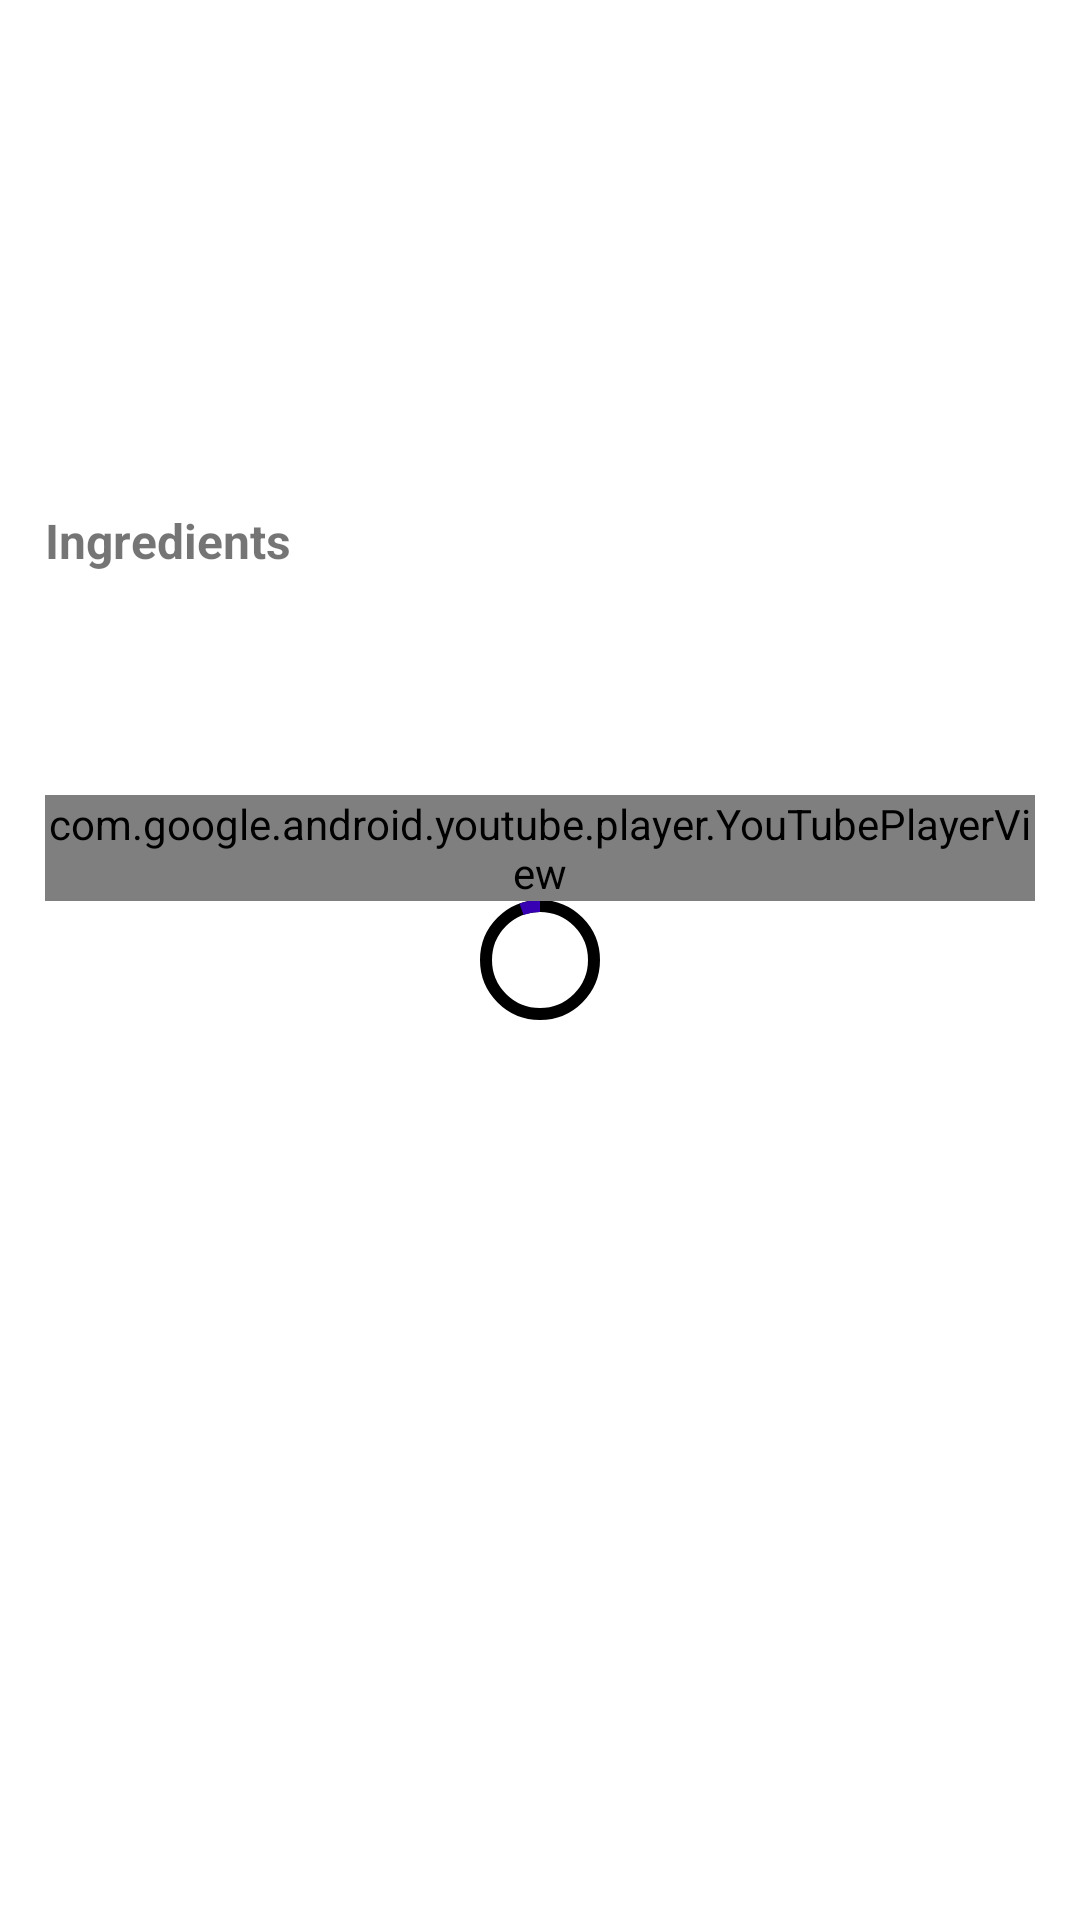

Reconstruct the res/layout file that produces this screen, plus the resources it refers to.
<!-- AndroidManifest.xml: application theme Theme.ChocoCrumble -->
<!-- res/layout/activity_recipe.xml -->
<?xml version="1.0" encoding="utf-8"?>
<androidx.constraintlayout.widget.ConstraintLayout
    xmlns:android="http://schemas.android.com/apk/res/android"
    android:layout_width="match_parent"
    android:layout_height="match_parent"
    android:padding="15dp"
    xmlns:app="http://schemas.android.com/apk/res-auto">

    <com.google.android.material.progressindicator.CircularProgressIndicator
        android:layout_width="wrap_content"
        android:layout_height="wrap_content"
        android:id="@+id/progress_circular"
        app:trackColor="@color/black"
        app:indicatorColor="@color/purple_700"
        app:layout_constraintTop_toTopOf="parent"
        app:layout_constraintBottom_toBottomOf="parent"
        app:layout_constraintStart_toStartOf="parent"
        app:layout_constraintEnd_toEndOf="parent"
        android:indeterminate="true"
        />

    <TextView
        android:layout_width="match_parent"
        android:layout_height="wrap_content"
        app:layout_constraintTop_toTopOf="parent"
        android:id="@+id/recipe_title_textview"
        android:paddingBottom="10dp"
        android:textStyle="bold"
        android:textSize="18sp"
        android:textAlignment="center"
        />

    <ScrollView
        android:layout_width="match_parent"
        android:layout_height="0dp"
        app:layout_constraintBottom_toBottomOf="parent"
        app:layout_constraintTop_toBottomOf="@id/recipe_title_textview"
        >

        <androidx.constraintlayout.widget.ConstraintLayout
            android:layout_width="match_parent"
            android:layout_height="wrap_content">


            <ImageView
                android:layout_width="100dp"
                android:layout_height="100dp"
                app:layout_constraintTop_toTopOf="parent"
                app:layout_constraintStart_toStartOf="parent"
                app:layout_constraintEnd_toEndOf="parent"
                android:id="@+id/recipe_imageview"
                android:contentDescription="@string/meal_picture" />


            <TextView
                android:layout_width="match_parent"
                android:layout_height="wrap_content"
                app:layout_constraintTop_toBottomOf="@+id/recipe_imageview"
                android:text="@string/ingredients"
                android:id="@+id/ingredient_title"
                android:layout_marginTop="20dp"
                android:textStyle="bold"
                android:textSize="16sp"
                />

            <androidx.recyclerview.widget.RecyclerView
                android:layout_width="match_parent"
                android:layout_height="wrap_content"
                android:nestedScrollingEnabled="false"
                app:layout_constraintTop_toBottomOf="@+id/ingredient_title"
                android:id="@+id/ingredient_list"
                android:layout_marginTop="20dp"
                />

            <TextView
                android:layout_width="match_parent"
                android:layout_height="wrap_content"
                app:layout_constraintTop_toBottomOf="@+id/ingredient_list"
                android:id="@+id/recipe_instruction_textview"
                android:layout_marginTop="20dp"
                android:justificationMode="inter_word"
                />

            <com.google.android.youtube.player.YouTubePlayerView
                android:layout_width="wrap_content"
                android:layout_height="wrap_content"
                app:layout_constraintTop_toBottomOf="@+id/recipe_instruction_textview"
                app:layout_constraintStart_toStartOf="parent"
                app:layout_constraintEnd_toEndOf="parent"
                android:id="@+id/recipe_youtube_playerview"
                android:layout_marginTop="15dp"
                />
        </androidx.constraintlayout.widget.ConstraintLayout>
    </ScrollView>


</androidx.constraintlayout.widget.ConstraintLayout>
<!-- resources referenced by this layout -->
<resources>
  <string name="ingredients">Ingredients</string>
  <string name="meal_picture">A picture of the meal</string>
  <style name="Theme.ChocoCrumble" parent="Theme.MaterialComponents.DayNight.DarkActionBar">
          
          <item name="colorPrimary">@color/purple_500</item>
          <item name="colorPrimaryVariant">@color/purple_700</item>
          <item name="colorOnPrimary">@color/white</item>
          
          <item name="colorSecondary">@color/teal_200</item>
          <item name="colorSecondaryVariant">@color/teal_700</item>
          <item name="colorOnSecondary">@color/black</item>
          
          <item name="android:statusBarColor" tools:targetApi="l">?attr/colorPrimaryVariant</item>
          
      </style>
  <!-- not gathered from this repository: default colours our renderer supplied (Android Studio template values) -->
  <color name="purple_500">#FF6200EE</color>
  <color name="purple_700">#FF3700B3</color>
  <color name="teal_200">#FF03DAC5</color>
  <color name="teal_700">#FF018786</color>
  <color name="black">#FF000000</color>
  <color name="white">#FFFFFFFF</color>
</resources>
